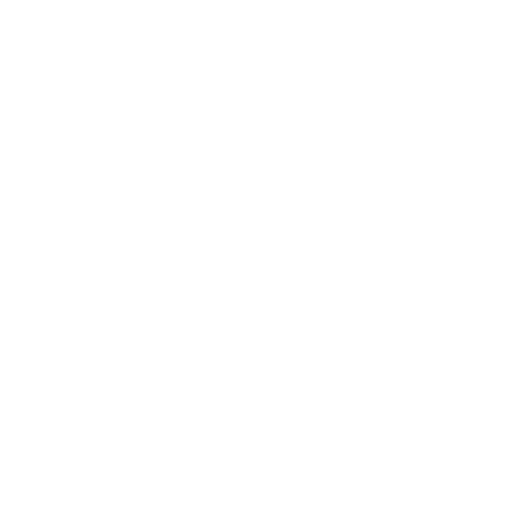
t = 0.00 s
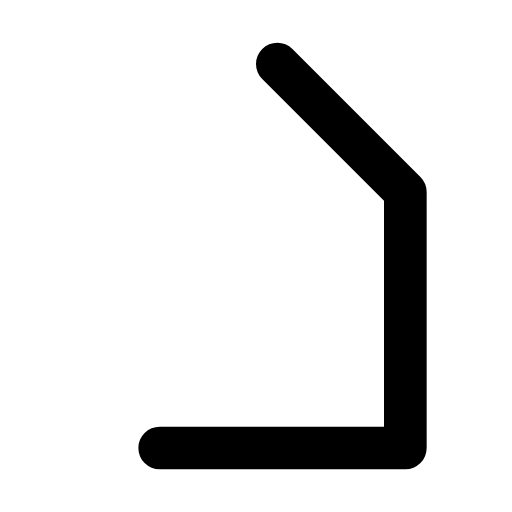
t = 0.30 s
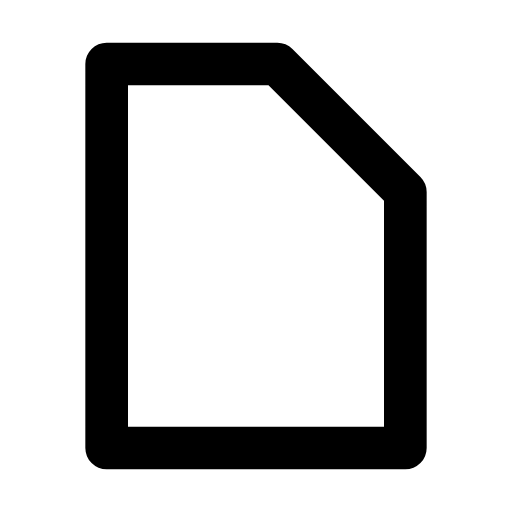
t = 0.60 s
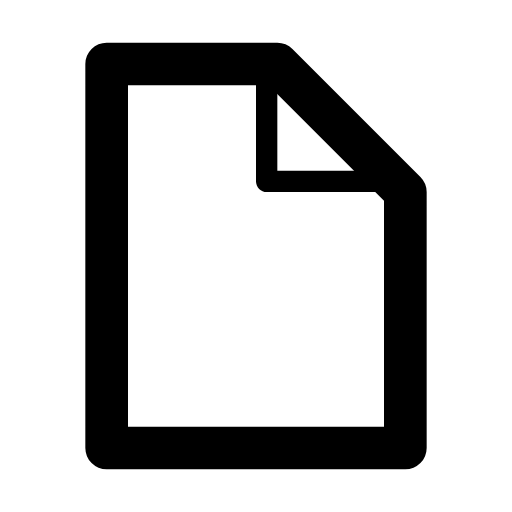
t = 0.85 s
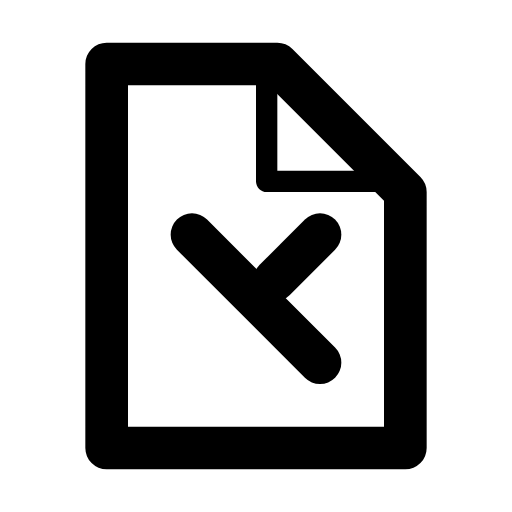
t = 1.15 s
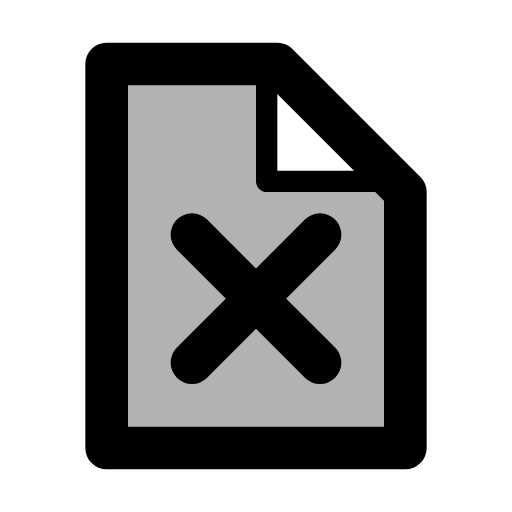
t = 1.45 s

The animated SVG that drew these frames (rendered in a browser with its animation timeline set to each time). Animation: 5 SMIL elements (animate=5); one cycle of 1.45 s.

<svg xmlns="http://www.w3.org/2000/svg" width="24" height="24" viewBox="0 0 24 24"><path fill="currentColor" fill-opacity="0" d="M5 3h7.5v5.5h6.5v12.5h-14v-18Z"><animate fill="freeze" attributeName="fill-opacity" begin="1.3s" dur="0.15s" to=".3"/></path><g fill="none" stroke="currentColor" stroke-linecap="round" stroke-linejoin="round"><path stroke-dasharray="64" stroke-width="2" d="M13 3l6 6v12h-14v-18h8"><animate fill="freeze" attributeName="stroke-dashoffset" dur="0.6s" values="64;0"/></path><path stroke-dasharray="14" stroke-dashoffset="14" d="M12.5 3v5.5h6.5"><animate fill="freeze" attributeName="stroke-dashoffset" begin="0.7s" dur="0.2s" to="0"/></path><g stroke-dasharray="12" stroke-dashoffset="12" stroke-width="2"><path d="M9 11l6 6"><animate fill="freeze" attributeName="stroke-dashoffset" begin="0.9s" dur="0.2s" to="0"/></path><path d="M15 11l-6 6"><animate fill="freeze" attributeName="stroke-dashoffset" begin="1.1s" dur="0.2s" to="0"/></path></g></g></svg>
